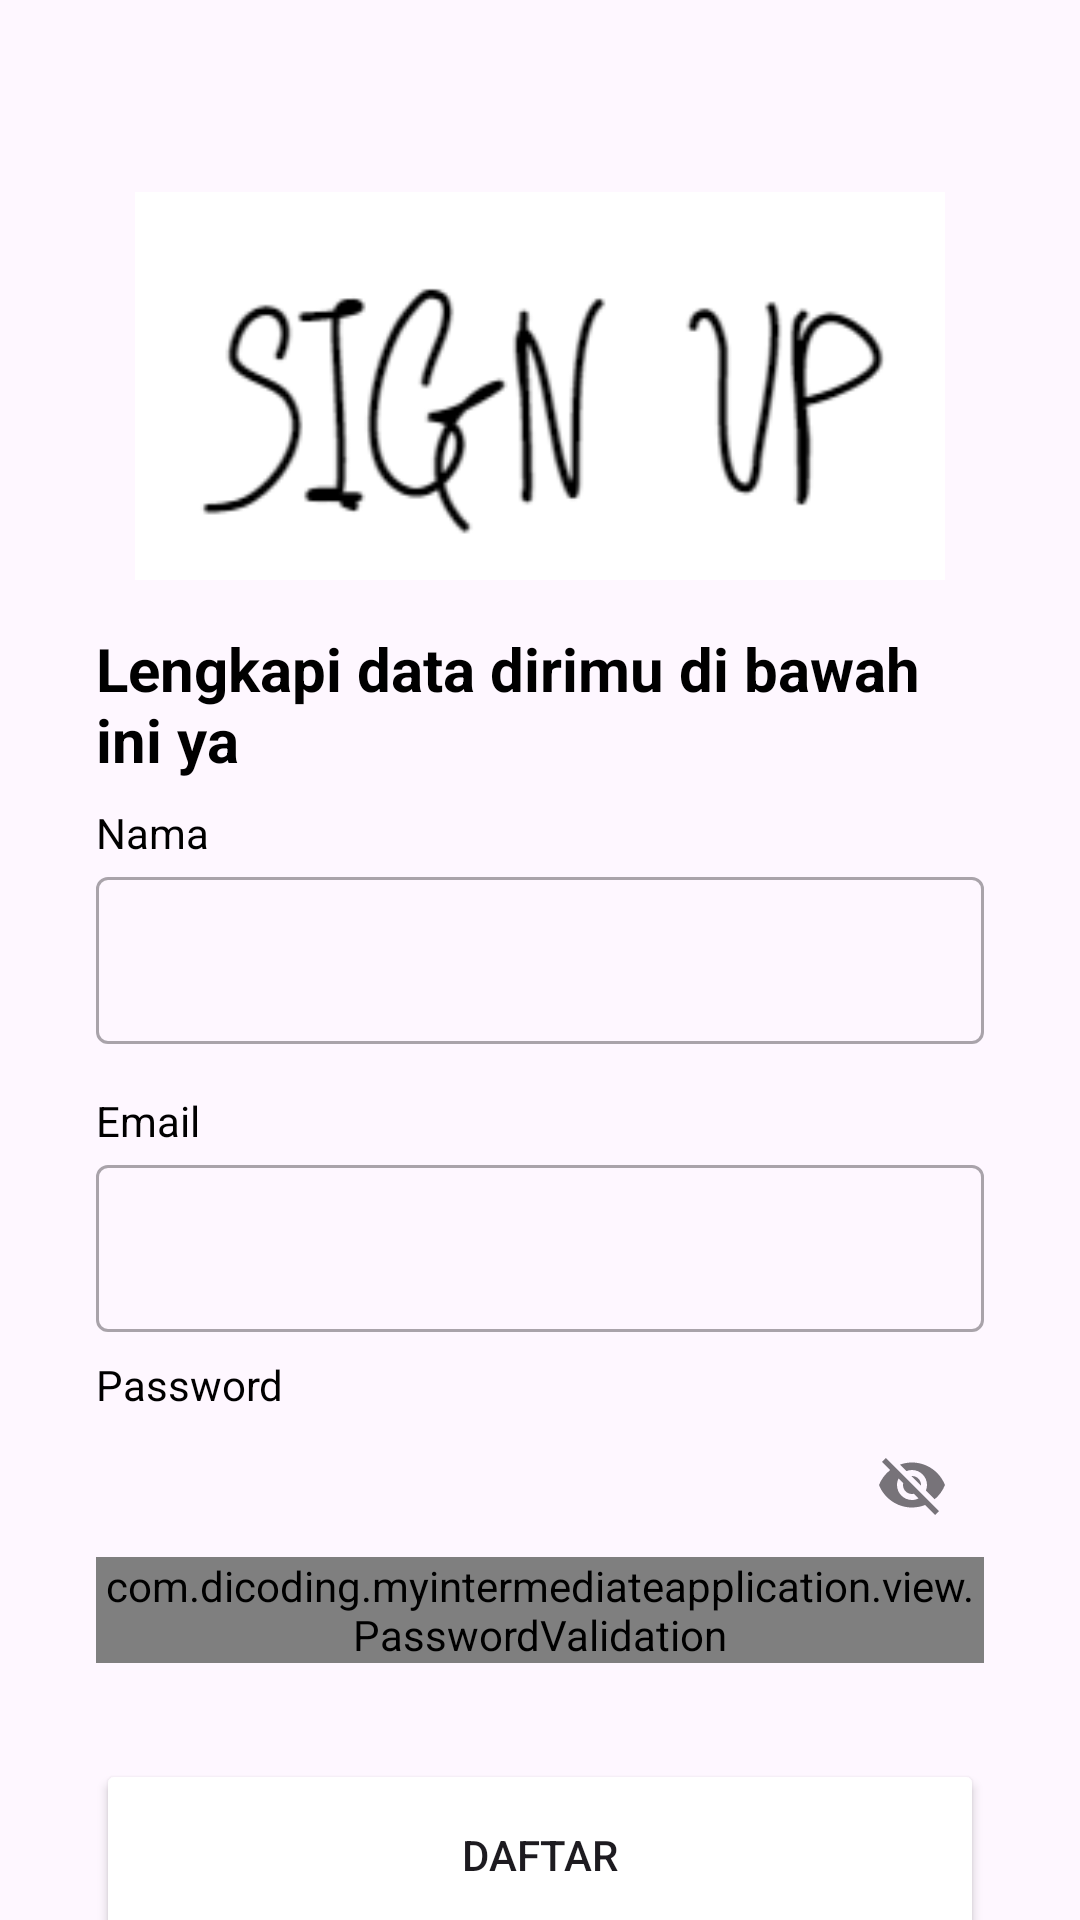

Android layout source for this screen:
<!-- AndroidManifest.xml: application theme Theme.MyIntermediateApplication -->
<!-- res/layout/activity_signup.xml -->
<?xml version="1.0" encoding="utf-8"?>
<androidx.constraintlayout.widget.ConstraintLayout xmlns:android="http://schemas.android.com/apk/res/android"
    xmlns:app="http://schemas.android.com/apk/res-auto"
    xmlns:tools="http://schemas.android.com/tools"
    android:layout_width="match_parent"
    android:layout_height="match_parent"
    tools:context=".view.signup.SignupActivity">

    <ImageView
        android:id="@+id/imageView"
        android:layout_width="0dp"
        android:layout_height="0dp"
        android:layout_marginStart="32dp"
        android:layout_marginEnd="32dp"
        app:layout_constraintBottom_toTopOf="@+id/guidelineHorizontal"
        app:layout_constraintEnd_toEndOf="parent"
        app:layout_constraintStart_toStartOf="parent"
        app:layout_constraintTop_toTopOf="@+id/guideline2"
        app:srcCompat="@drawable/signup" />

    <TextView
        android:id="@+id/titleTextView"
        android:layout_width="0dp"
        android:layout_height="wrap_content"
        android:layout_marginStart="32dp"
        android:layout_marginTop="16dp"
        android:layout_marginEnd="32dp"
        android:text="@string/title_signup_page"
        android:textColor="@color/black"
        android:textSize="20sp"
        android:textStyle="bold"
        app:layout_constraintEnd_toEndOf="parent"
        app:layout_constraintHorizontal_bias="0.0"
        app:layout_constraintStart_toStartOf="parent"
        app:layout_constraintTop_toTopOf="@+id/guidelineHorizontal" />

    <TextView
        android:id="@+id/nameTextView"
        android:layout_width="wrap_content"
        android:layout_height="wrap_content"
        android:layout_marginStart="32dp"
        android:layout_marginTop="8dp"
        android:text="@string/name"
        android:textColor="@color/black"
        app:layout_constraintStart_toStartOf="parent"
        app:layout_constraintTop_toBottomOf="@+id/titleTextView" />

    <com.google.android.material.textfield.TextInputLayout
        android:id="@+id/nameEditTextLayout"
        style="@style/Widget.MaterialComponents.TextInputLayout.OutlinedBox"
        android:layout_width="0dp"
        android:layout_height="wrap_content"
        android:layout_marginStart="32dp"
        android:layout_marginEnd="32dp"
        app:layout_constraintEnd_toEndOf="parent"
        app:layout_constraintStart_toStartOf="parent"
        app:layout_constraintTop_toBottomOf="@+id/nameTextView">


        <com.google.android.material.textfield.TextInputEditText
            android:id="@+id/nameEditText"
            android:layout_width="match_parent"
            android:layout_height="wrap_content"
            android:ems="10"
            android:inputType="text" />
    </com.google.android.material.textfield.TextInputLayout>

    <TextView
        android:id="@+id/emailTextView"
        android:layout_width="wrap_content"
        android:layout_height="wrap_content"
        android:layout_marginStart="32dp"
        android:layout_marginTop="16dp"
        android:text="@string/email"
        android:textColor="@color/black"
        app:layout_constraintStart_toStartOf="parent"
        app:layout_constraintTop_toBottomOf="@+id/nameEditTextLayout" />

    <com.google.android.material.textfield.TextInputLayout
        android:id="@+id/emailEditTextLayout"
        style="@style/Widget.MaterialComponents.TextInputLayout.OutlinedBox"
        android:layout_width="0dp"
        android:layout_height="wrap_content"
        android:layout_marginStart="32dp"
        android:layout_marginEnd="32dp"
        app:layout_constraintEnd_toEndOf="parent"
        app:layout_constraintStart_toStartOf="parent"
        app:layout_constraintTop_toBottomOf="@+id/emailTextView">


        <com.google.android.material.textfield.TextInputEditText
            android:id="@+id/emailEditText"
            android:layout_width="match_parent"
            android:layout_height="wrap_content"
            android:ems="10"
            android:inputType="textEmailAddress" />
    </com.google.android.material.textfield.TextInputLayout>

    <TextView
        android:id="@+id/passwordTextView"
        android:layout_width="wrap_content"
        android:layout_height="wrap_content"
        android:layout_marginStart="32dp"
        android:layout_marginTop="8dp"
        android:text="@string/password"
        android:textColor="@color/black"
        app:layout_constraintStart_toStartOf="parent"
        app:layout_constraintTop_toBottomOf="@+id/emailEditTextLayout" />

    <com.google.android.material.textfield.TextInputLayout
        android:id="@+id/passwordEditTextLayout"
        style="@style/Widget.MaterialComponents.TextInputLayout.OutlinedBox"
        android:layout_width="0dp"
        android:layout_height="wrap_content"
        android:layout_marginStart="32dp"
        android:layout_marginEnd="32dp"
        app:endIconMode="password_toggle"
        app:layout_constraintEnd_toEndOf="parent"
        app:layout_constraintStart_toStartOf="parent"
        app:layout_constraintTop_toBottomOf="@+id/passwordTextView">


        <com.dicoding.myintermediateapplication.view.PasswordValidation
            app:errorEnabled="true"
            android:id="@+id/passwordEditText"
            android:layout_width="match_parent"
            android:layout_height="wrap_content"
            android:ems="10"
            android:inputType="textPassword" />
    </com.google.android.material.textfield.TextInputLayout>

    <Button
        android:id="@+id/signupButton"
        android:layout_width="0dp"
        android:layout_height="64dp"
        android:layout_marginStart="32dp"
        android:layout_marginTop="32dp"
        android:layout_marginEnd="32dp"
        android:backgroundTint="@color/navy"
        android:text="@string/signup"
        app:layout_constraintEnd_toEndOf="parent"
        app:layout_constraintStart_toStartOf="parent"
        app:layout_constraintTop_toBottomOf="@+id/passwordEditTextLayout" />

    <androidx.constraintlayout.widget.Guideline
        android:id="@+id/guidelineHorizontal"
        android:layout_width="wrap_content"
        android:layout_height="64dp"
        android:orientation="horizontal"
        app:layout_constraintEnd_toEndOf="parent"
        app:layout_constraintGuide_percent="0.30191082"
        app:layout_constraintStart_toStartOf="parent" />

    <androidx.constraintlayout.widget.Guideline
        android:id="@+id/guideline2"
        android:layout_width="wrap_content"
        android:layout_height="64dp"
        android:orientation="horizontal"
        app:layout_constraintGuide_percent="0.1" />

</androidx.constraintlayout.widget.ConstraintLayout>
<!-- resources referenced by this layout -->
<resources>
  <!-- drawable signup: png bitmap (drawable, 7707 bytes) -->
  <string name="email">Email</string>
  <string name="name">Nama</string>
  <string name="password">Password</string>
  <string name="signup">Daftar</string>
  <string name="title_signup_page">Lengkapi data dirimu di bawah ini ya</string>
  <style name="Theme.MyIntermediateApplication" parent="Base.Theme.MyIntermediateApplication" />
  <style name="Base.Theme.MyIntermediateApplication" parent="Theme.Material3.DayNight">
          
          
      </style>
  <!-- not gathered from this repository: default colours our renderer supplied (Android Studio template values) -->
  <color name="black">#FF000000</color>
</resources>
